Run: headless pygame with SDL's dummy video driver; simulated clock (each Clock.tick advances the game by its frame time, no real sleeping); random seed 0; keys injected as events and as key.get_pressed() state; mouse plan: one left click at the window centre at the start of phase 2, then a move to the lower-right quarter at the start of phase 3.
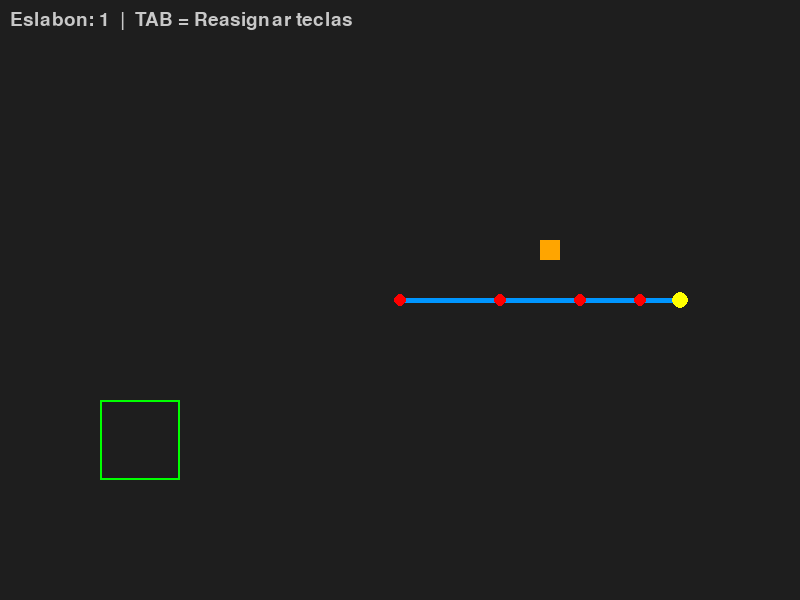
Frame 1 of 4 · flips 1–60 · no input
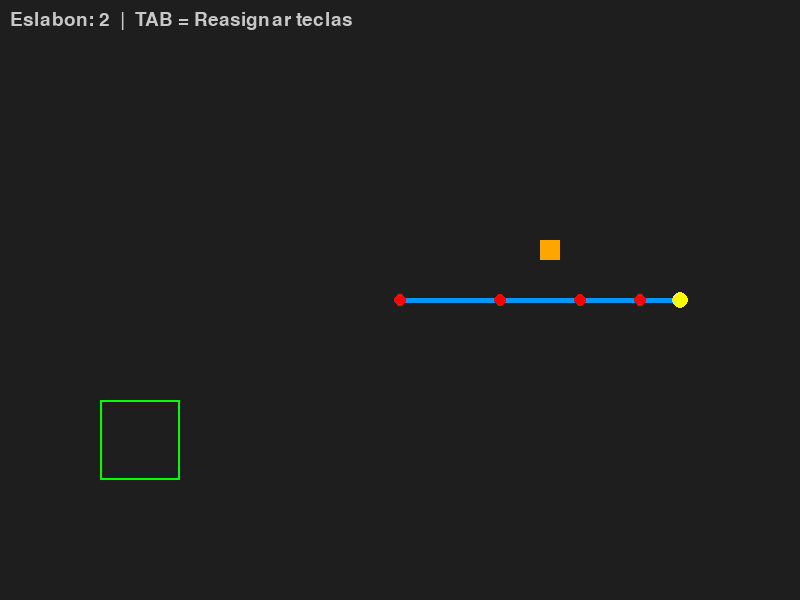
Frame 2 of 4 · flips 61–180 · clicked the window centre · tapped SPACE, RETURN · held RIGHT (→), D
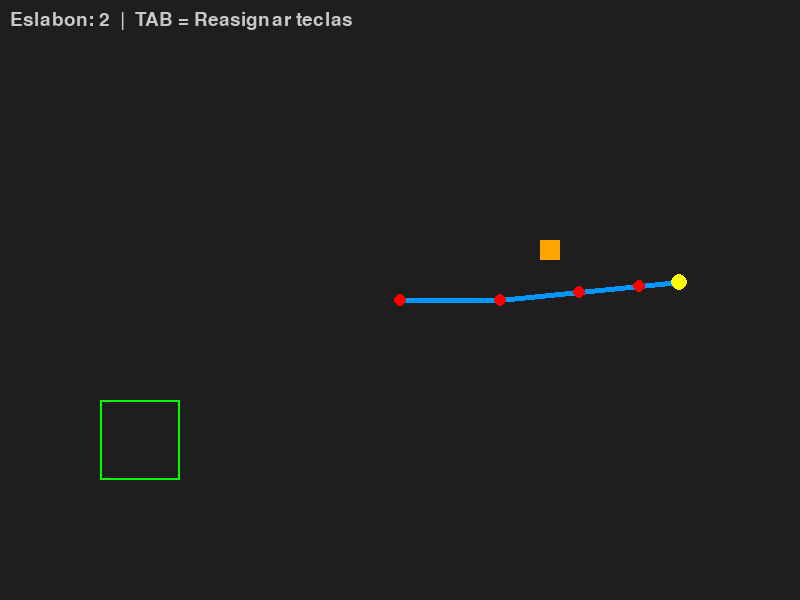
Frame 3 of 4 · flips 181–300 · moved the mouse to the lower-right quarter · held DOWN (↓), S
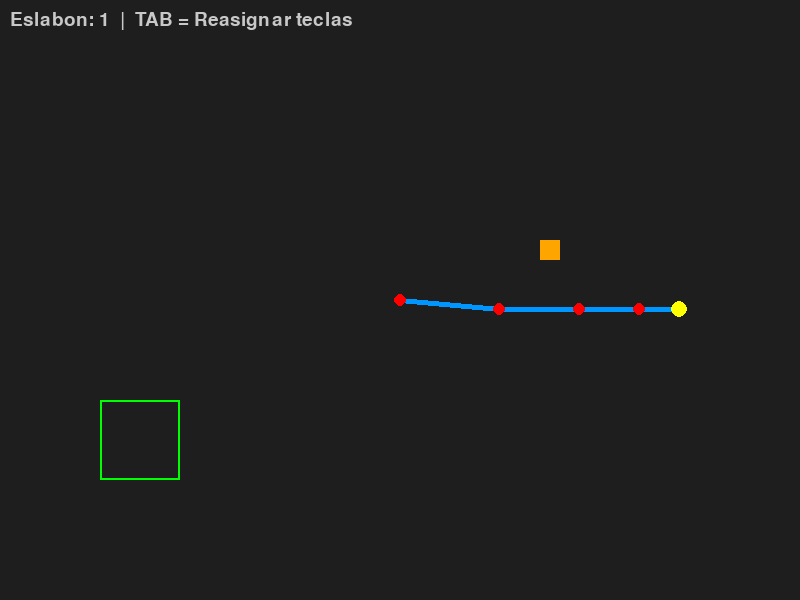
Frame 4 of 4 · flips 301–420 · held LEFT (←), A, UP (↑), W

The pygame program that drew these frames:

# -*- coding: utf-8 -*-
import pygame
import math

pygame.init()

WIDTH, HEIGHT = 800, 600
screen = pygame.display.set_mode((WIDTH, HEIGHT))
pygame.display.set_caption("Brazo Robotico - Pygame")
clock = pygame.time.Clock()

# =========================
# Parámetros del brazo
# =========================
base = (400, 300)
lengths = [100, 80, 60, 40]
angles = [0, 0, 0, 0]
selected = 0

box_pos = [550, 250]
box_size = 20
grabbed = False

target_rect = pygame.Rect(100, 400, 80, 80)
font = pygame.font.SysFont(None, 28)
font_small = pygame.font.SysFont(None, 22)

# =========================
# Sistema de teclas reasignables
# =========================
KEY_LABELS = {
    "prev_segment":  "Izquierda",
    "next_segment":  "Derecha",
    "rotate_up":     "Arriba",
    "rotate_down":   "Abajo",
    "grab":          "Agarrar ",
}

# Teclas por defecto
key_bindings = {
    "prev_segment":  pygame.K_LEFT,
    "next_segment":  pygame.K_RIGHT,
    "rotate_up":     pygame.K_UP,
    "rotate_down":   pygame.K_DOWN,
    "grab":          pygame.K_g,
}

# Estado del panel de reasignación
show_panel = False
listening_for = None   # nombre de la acción esperando tecla

PANEL_W, PANEL_H = 340, 240
PANEL_X = (WIDTH - PANEL_W) // 2
PANEL_Y = (HEIGHT - PANEL_H) // 2
ROW_H = 36
MARGIN = 16

def key_name(key_code):
    """Devuelve nombre legible de un keycode."""
    name = pygame.key.name(key_code)
    return name.upper() if len(name) == 1 else name.capitalize()

def draw_panel():
    """Dibuja el panel de reasignación de teclas."""
    # Fondo oscuro semitransparente
    overlay = pygame.Surface((WIDTH, HEIGHT), pygame.SRCALPHA)
    overlay.fill((0, 0, 0, 160))
    screen.blit(overlay, (0, 0))

    # Panel principal
    pygame.draw.rect(screen, (45, 45, 50), (PANEL_X, PANEL_Y, PANEL_W, PANEL_H), border_radius=10)
    pygame.draw.rect(screen, (100, 100, 120), (PANEL_X, PANEL_Y, PANEL_W, PANEL_H), 1, border_radius=10)

    title = font.render("Reasignar teclas", True, (220, 220, 255))
    screen.blit(title, (PANEL_X + MARGIN, PANEL_Y + 10))

    actions = list(KEY_LABELS.keys())
    for i, action in enumerate(actions):
        y = PANEL_Y + 44 + i * ROW_H
        label = KEY_LABELS[action]
        is_listening = (listening_for == action)

        # Etiqueta de acción
        color_label = (180, 180, 200)
        txt = font_small.render(label, True, color_label)
        screen.blit(txt, (PANEL_X + MARGIN, y + 8))

        # Botón de tecla
        btn_w, btn_h = 80, 24
        btn_x = PANEL_X + PANEL_W - btn_w - MARGIN
        btn_y = y + 6

        if is_listening:
            btn_color = (60, 100, 180)
            border_color = (120, 160, 255)
            key_text = "..."
        else:
            btn_color = (60, 60, 70)
            border_color = (90, 90, 110)
            key_text = key_name(key_bindings[action])

        pygame.draw.rect(screen, btn_color, (btn_x, btn_y, btn_w, btn_h), border_radius=5)
        pygame.draw.rect(screen, border_color, (btn_x, btn_y, btn_w, btn_h), 1, border_radius=5)
        kt = font_small.render(key_text, True, (220, 220, 255))
        screen.blit(kt, (btn_x + (btn_w - kt.get_width()) // 2,
                         btn_y + (btn_h - kt.get_height()) // 2))

    hint_color = (120, 120, 140)
    if listening_for:
        hint = font_small.render("Presiona la nueva tecla...", True, (120, 200, 255))
    else:
        hint = font_small.render("Clic en un boton para reasignar  |  TAB cierra", True, hint_color)
    screen.blit(hint, (PANEL_X + MARGIN, PANEL_Y + PANEL_H - 22))

def panel_button_hit(mx, my):
    """Retorna la acción cuyo botón fue clicado, o None."""
    actions = list(KEY_LABELS.keys())
    for i, action in enumerate(actions):
        y = PANEL_Y + 44 + i * ROW_H
        btn_w, btn_h = 80, 24
        btn_x = PANEL_X + PANEL_W - btn_w - MARGIN
        btn_y = y + 6
        rect = pygame.Rect(btn_x, btn_y, btn_w, btn_h)
        if rect.collidepoint(mx, my):
            return action
    return None

# =========================
# Cinemática directa
# =========================
def forward_kinematics():
    x, y = base
    total_angle = 0
    points = [base]
    for i in range(4):
        total_angle += angles[i]
        x += lengths[i] * math.cos(total_angle)
        y += lengths[i] * math.sin(total_angle)
        points.append((x, y))
    return points

# =========================
# Loop principal
# =========================
running = True

while running:
    screen.fill((30, 30, 30))

    for event in pygame.event.get():
        if event.type == pygame.QUIT:
            running = False

        # ---- Panel abierto ----
        if show_panel:
            if event.type == pygame.KEYDOWN:
                if listening_for:
                    # Asignar la tecla presionada a la acción
                    key_bindings[listening_for] = event.key
                    listening_for = None
                elif event.key == pygame.K_TAB:
                    show_panel = False

            elif event.type == pygame.MOUSEBUTTONDOWN and event.button == 1:
                action = panel_button_hit(*event.pos)
                if action:
                    listening_for = action
                else:
                    listening_for = None

        # ---- Juego normal ----
        else:
            if event.type == pygame.KEYDOWN:
                if event.key == pygame.K_TAB:
                    show_panel = True
                    listening_for = None

                elif event.key == key_bindings["prev_segment"]:
                    selected = (selected - 1) % 4

                elif event.key == key_bindings["next_segment"]:
                    selected = (selected + 1) % 4

                elif event.key == key_bindings["rotate_up"]:
                    angles[selected] += 0.1

                elif event.key == key_bindings["rotate_down"]:
                    angles[selected] -= 0.1

                elif event.key == key_bindings["grab"]:
                    points = forward_kinematics()
                    end = points[-1]
                    dist = math.hypot(end[0] - box_pos[0], end[1] - box_pos[1])
                    if not grabbed and dist < 25:
                        grabbed = True
                    elif grabbed:
                        grabbed = False

    points = forward_kinematics()

    # Dibujar brazo
    for i in range(len(points) - 1):
        pygame.draw.line(screen, (0, 150, 255), points[i], points[i+1], 5)
        pygame.draw.circle(screen, (255, 0, 0), (int(points[i][0]), int(points[i][1])), 6)

    end = points[-1]
    pygame.draw.circle(screen, (255, 255, 0), (int(end[0]), int(end[1])), 8)

    if grabbed:
        box_pos[0], box_pos[1] = end

    pygame.draw.rect(screen, (255, 165, 0),
                     (box_pos[0] - box_size//2, box_pos[1] - box_size//2,
                      box_size, box_size))

    pygame.draw.rect(screen, (0, 255, 0), target_rect, 2)

    if target_rect.collidepoint(box_pos):
        text = font.render("Caja colocada exitosamente", True, (0, 255, 0))
        screen.blit(text, (250, 50))

    text2 = font.render(f"Eslabon: {selected+1}  |  TAB = Reasignar teclas", True, (200, 200, 200))
    screen.blit(text2, (10, 10))

    # Dibujar panel si está activo
    if show_panel:
        draw_panel()

    pygame.display.flip()
    clock.tick(60)

pygame.quit()
